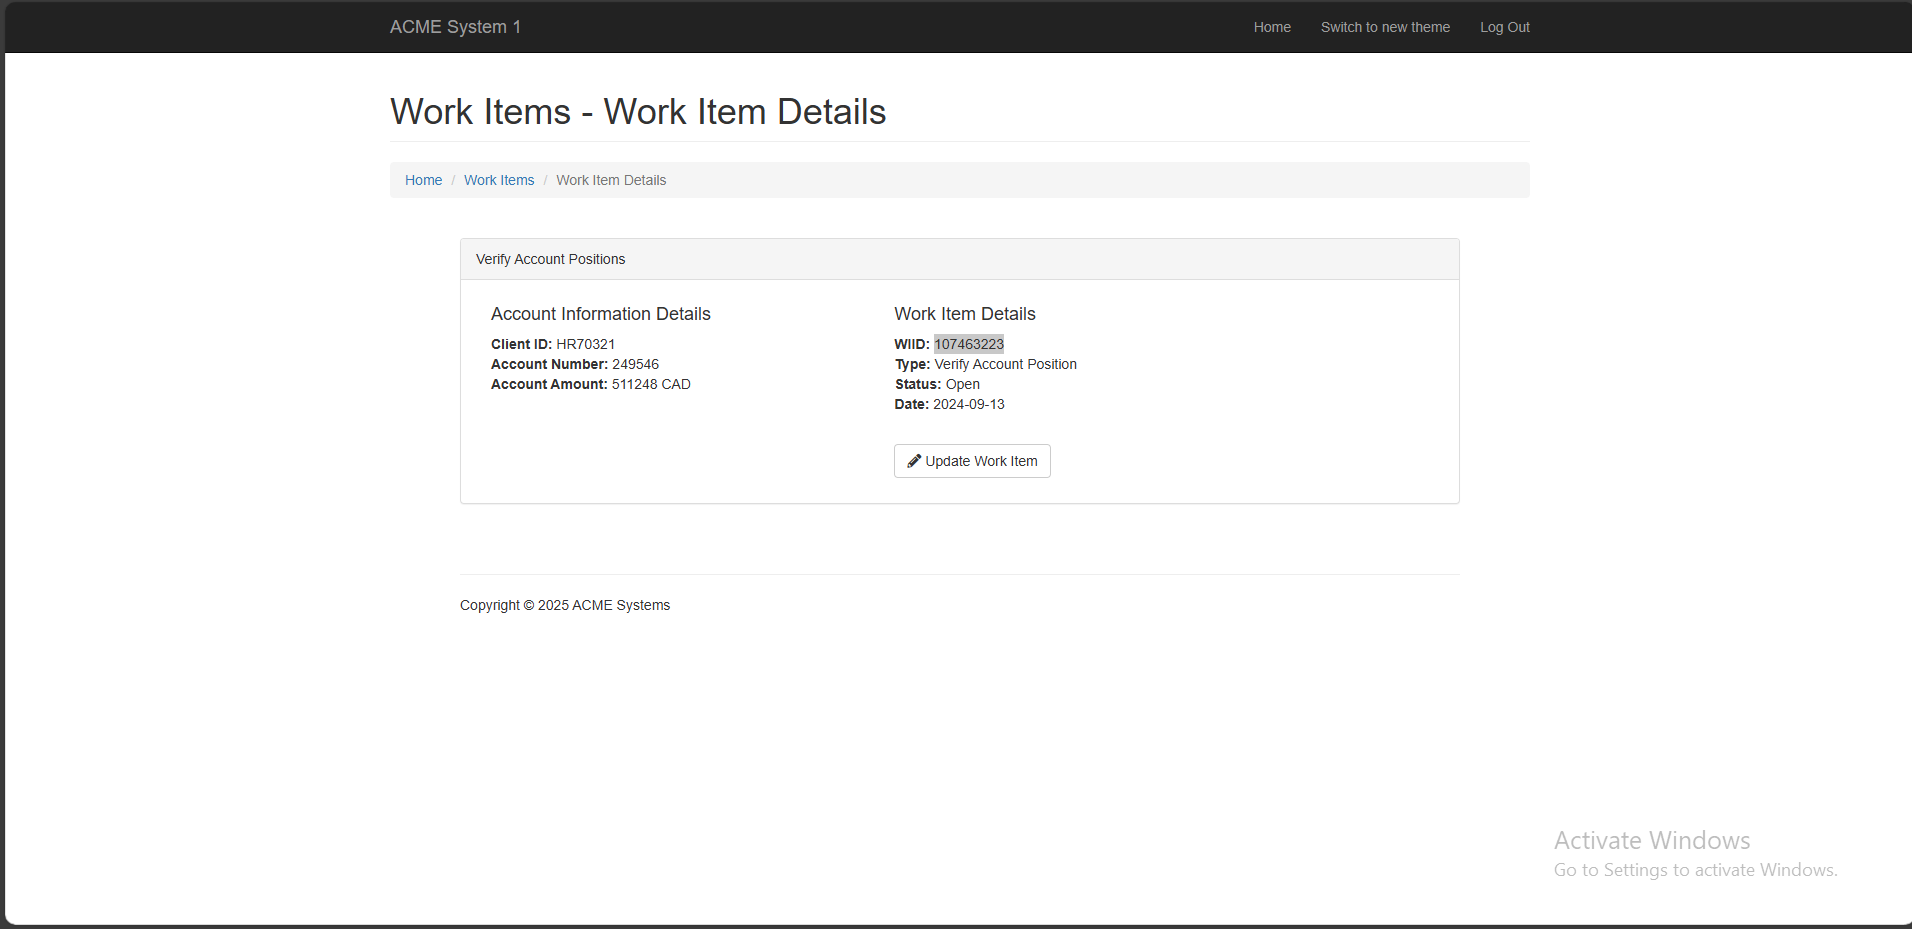
Workflow: ExtractWorkItemData

Step 1 [try]: find (msedge.exe)

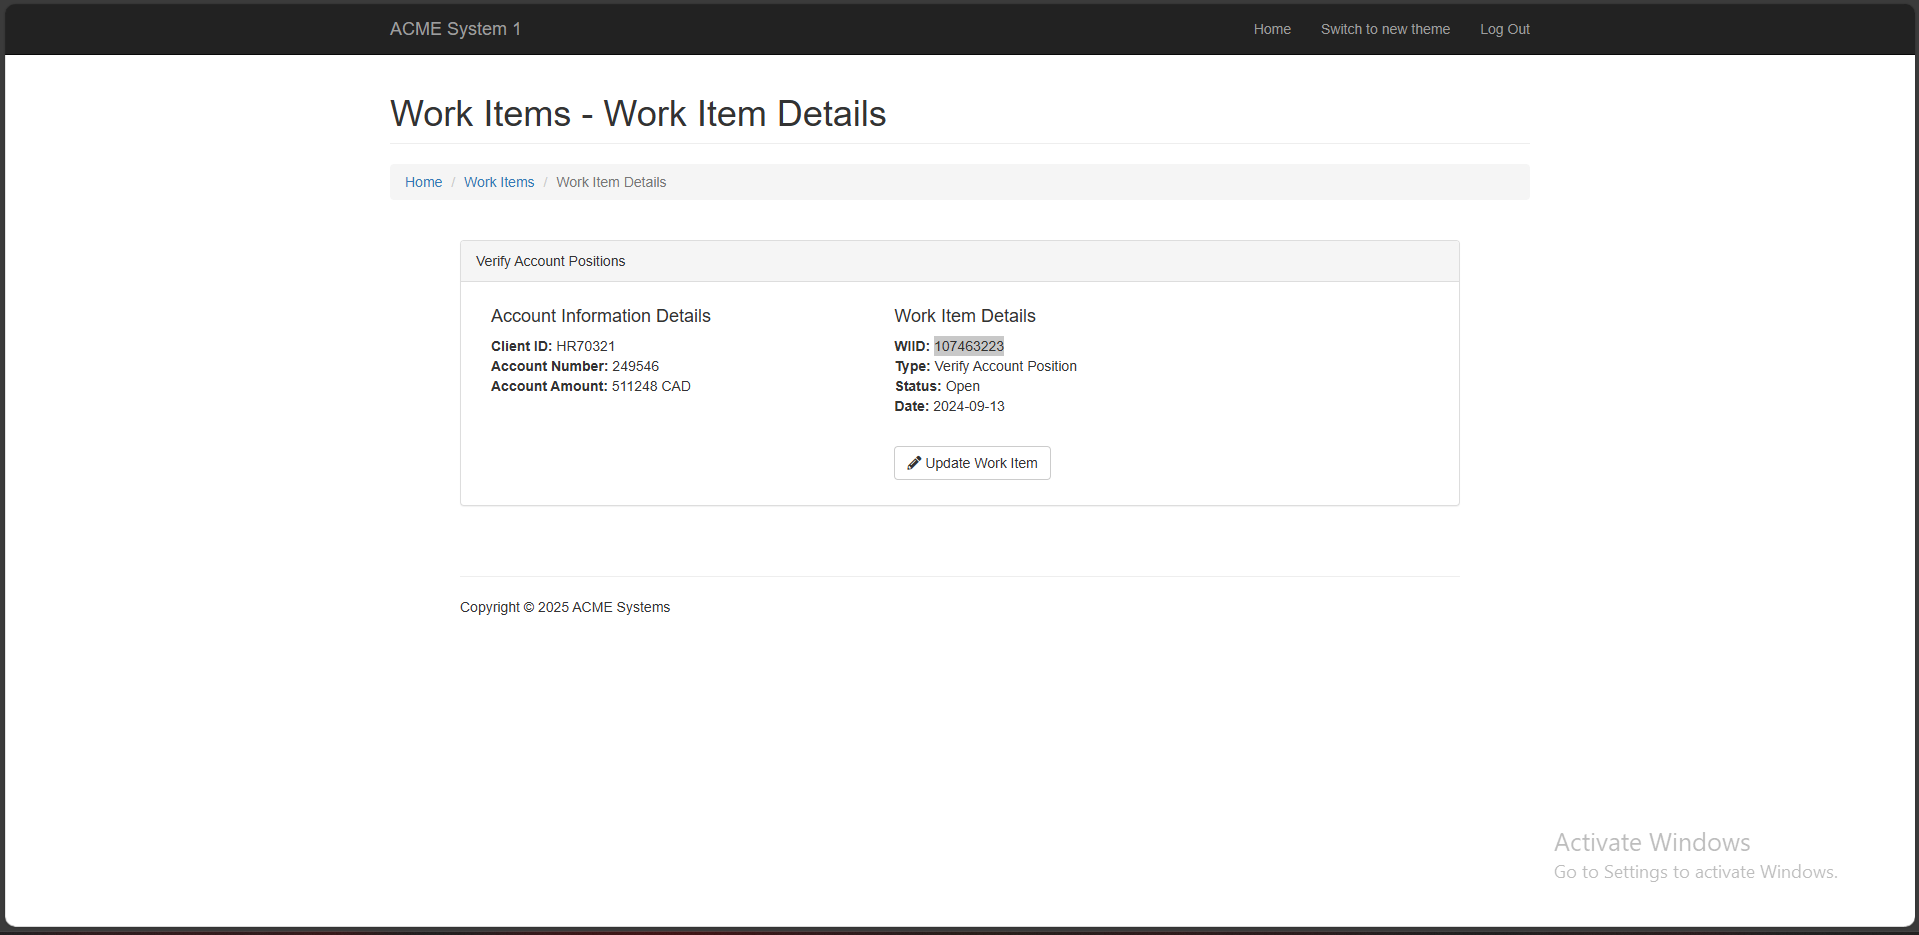
Step 2 [try]: Attach  Edge Browser on Work Item Page (msedge.exe)

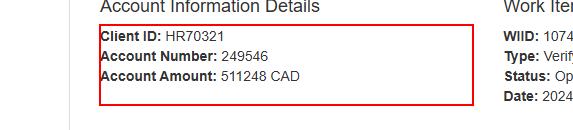
Step 3: get-text from the paragraph

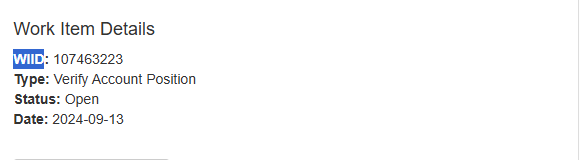
Step 4: get-text from the paragraph
